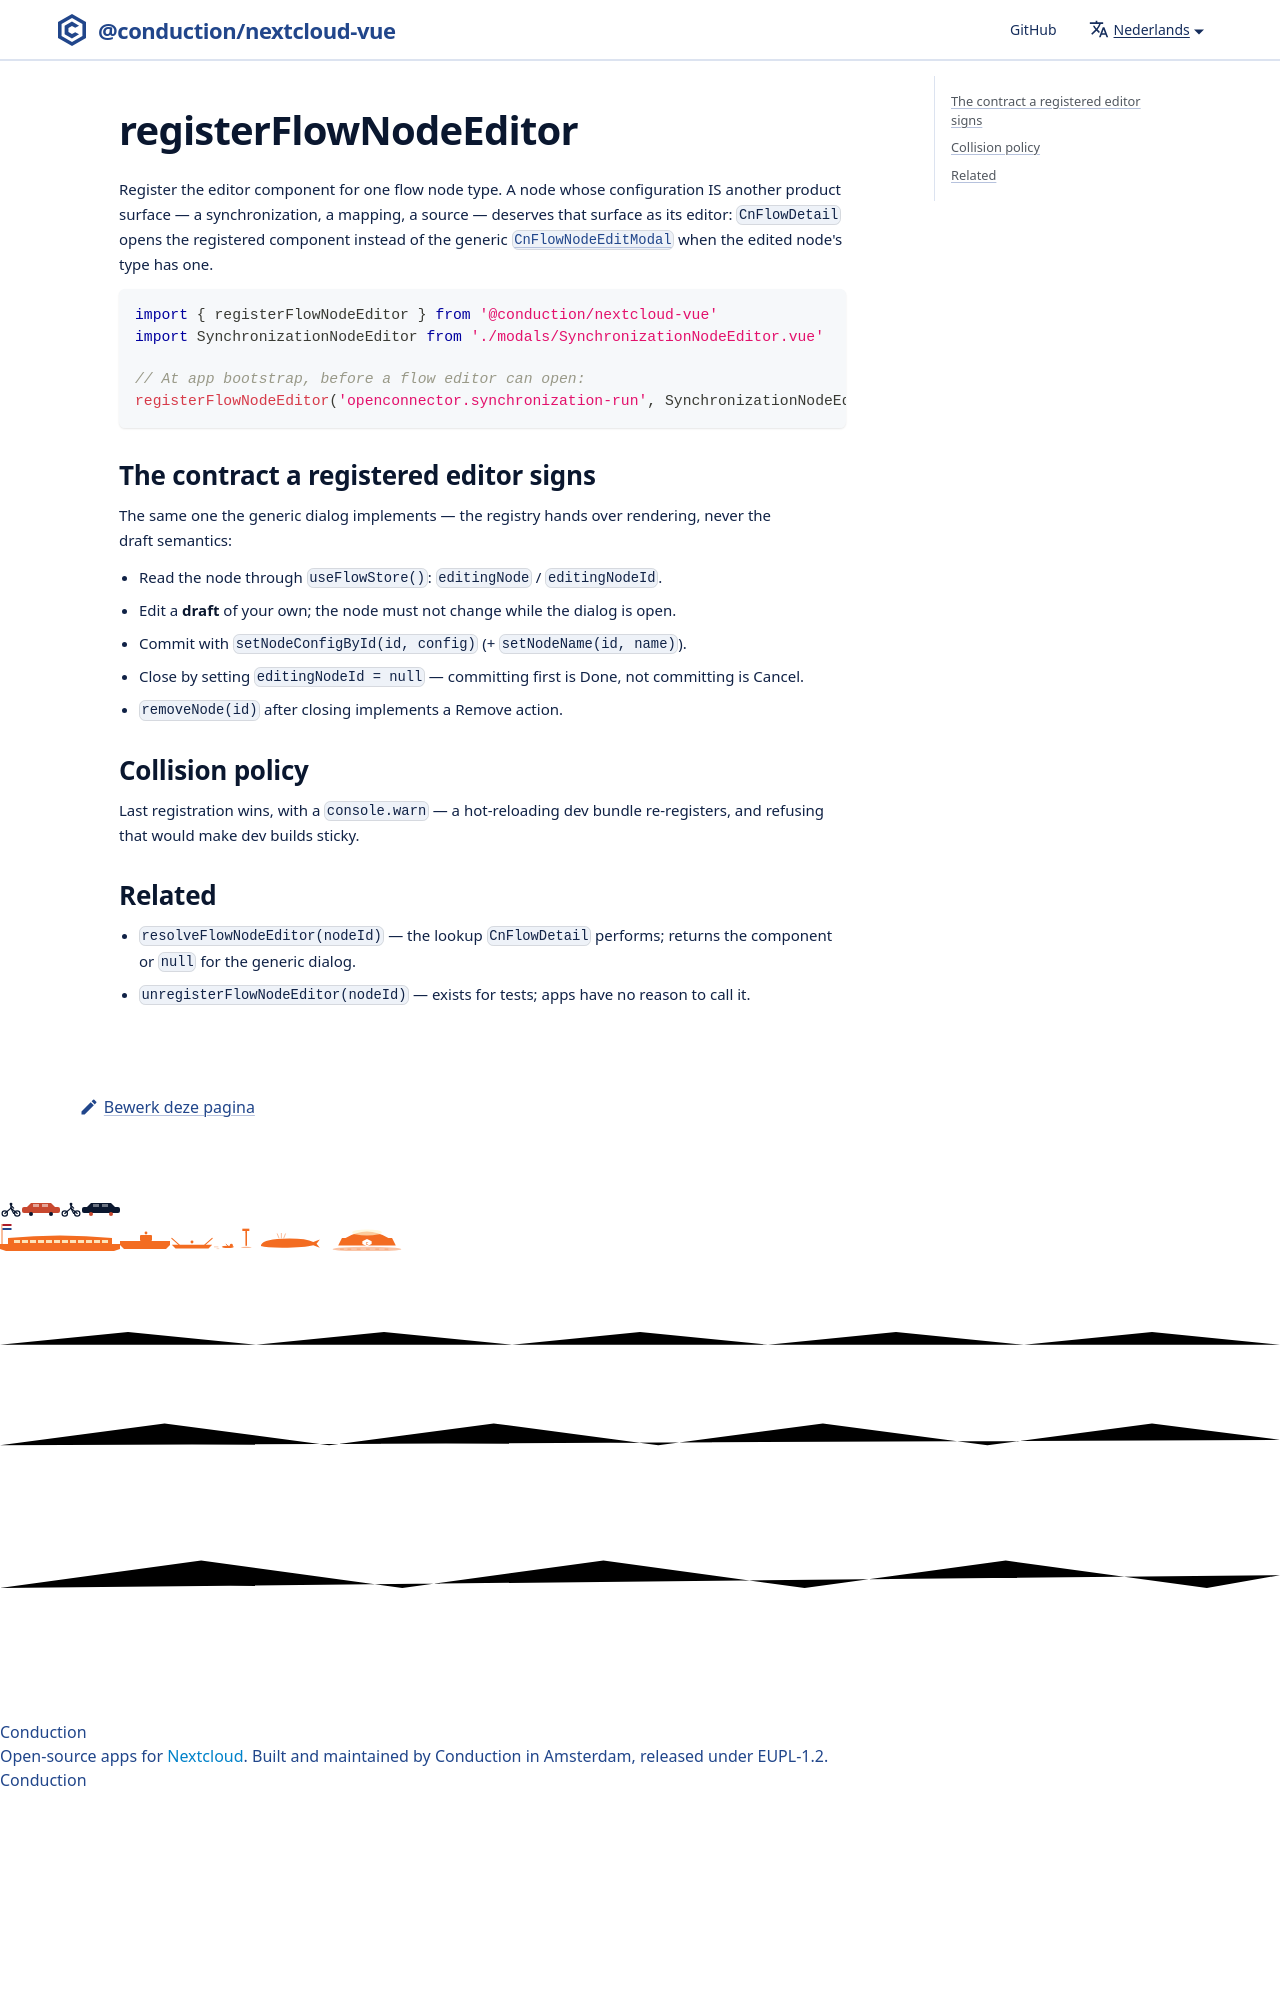

repository: ConductionNL/nextcloud-vue · page: nl/docs/utilities/register-flow-node-editor/index.html · generator: docusaurus

# registerFlowNodeEditor

Register the editor component for one flow node type. A node whose
configuration IS another product surface — a synchronization, a mapping, a
source — deserves that surface as its editor: `CnFlowDetail` opens the
registered component instead of the generic
[`CnFlowNodeEditModal`](../components/cn-f
